Photos from the image-classification dataset "train_split" in the GitHub repository ratanjyoti/bharatanatyam-mudra. Its 50 classes are: Alapadmam, Anjali, Aralam, Ardhachandran, Ardhapathaka, Berunda, Bramaram, Chakra, Chandrakala, Chaturam, Garuda, Hamsapaksha, Hamsasyam, Kangulam, Kapith, Kapotham, Karkatta, Kartariswastika, Katakamukha 1, Katakamukha 2, Katakamukha 3, Katakavardhana, Katrimukha, Khatva, Kilaka, Kurma, Matsya, Mayura, Mrigasirsha, Mukulam, Mushti, Nagabandha, Padmakosha, Pasha, Pathaka, Pushpaputa, Sakata, Samputa, Sarpasirsha, Shanka, Shivalinga, Shukatundam, Sikharam, Simhamukham, Suchi, Swastikam, Tamarachudam, Tripathaka, Trishulam, Varaha.

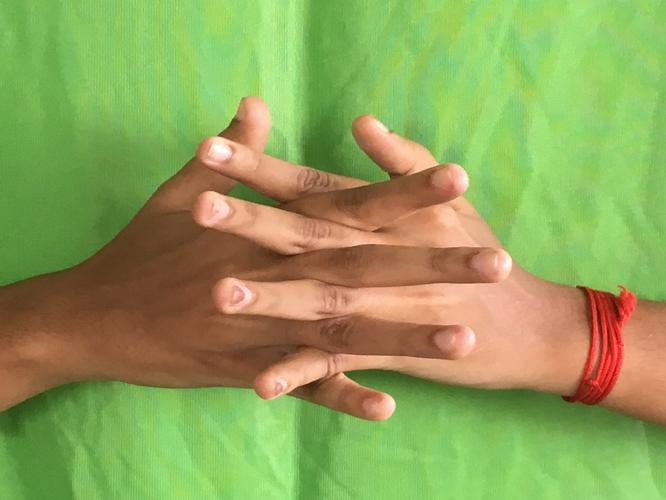
Label: Karkatta

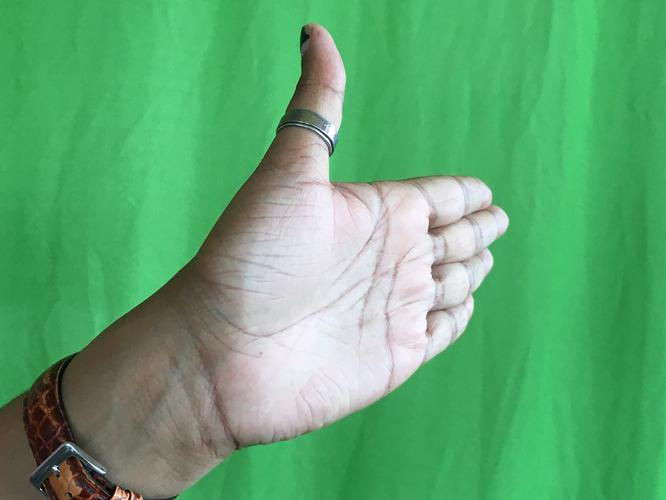
Label: Ardhachandran

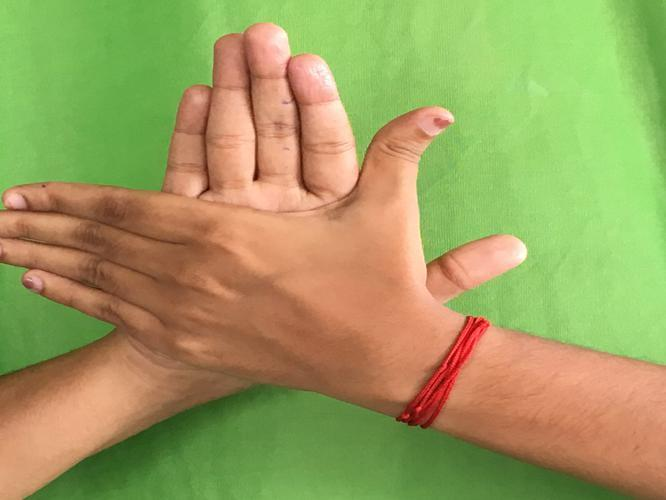
Label: Chakra

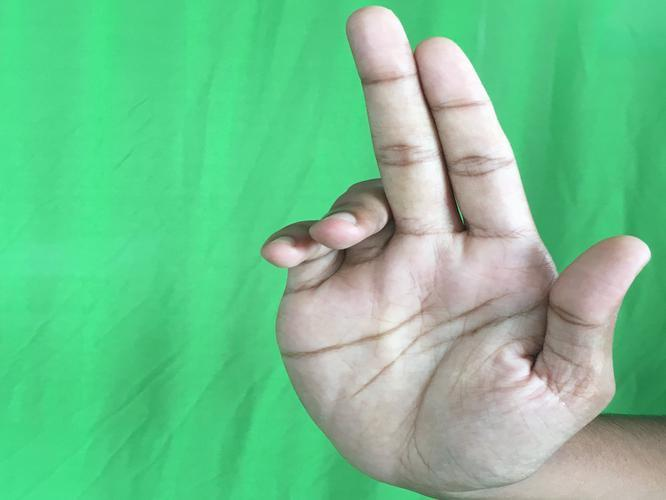
Label: Ardhapathaka

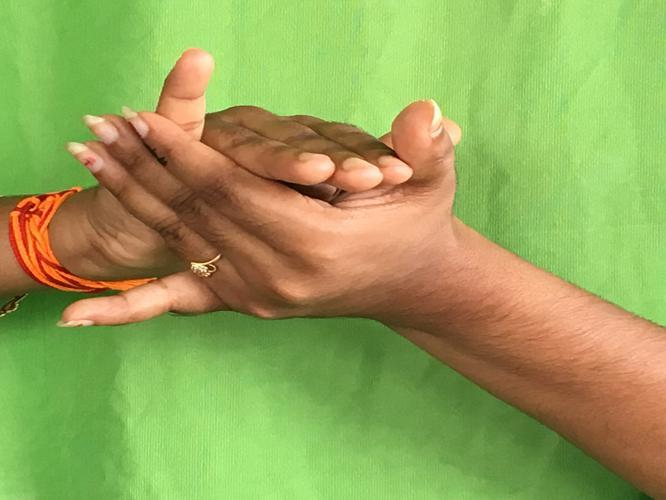
Label: Kurma

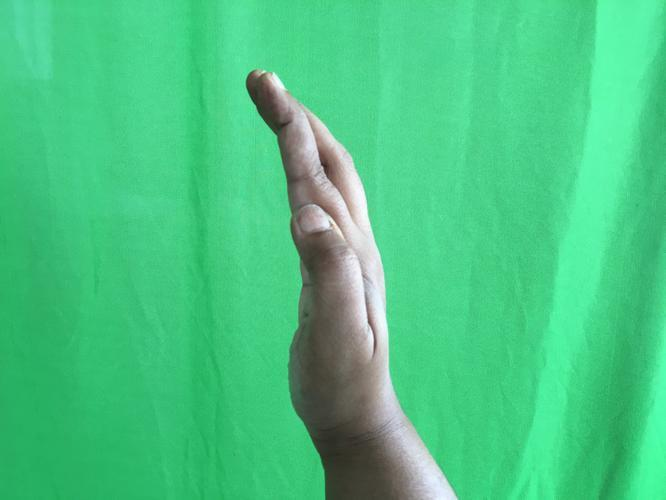
Label: Sarpasirsha
